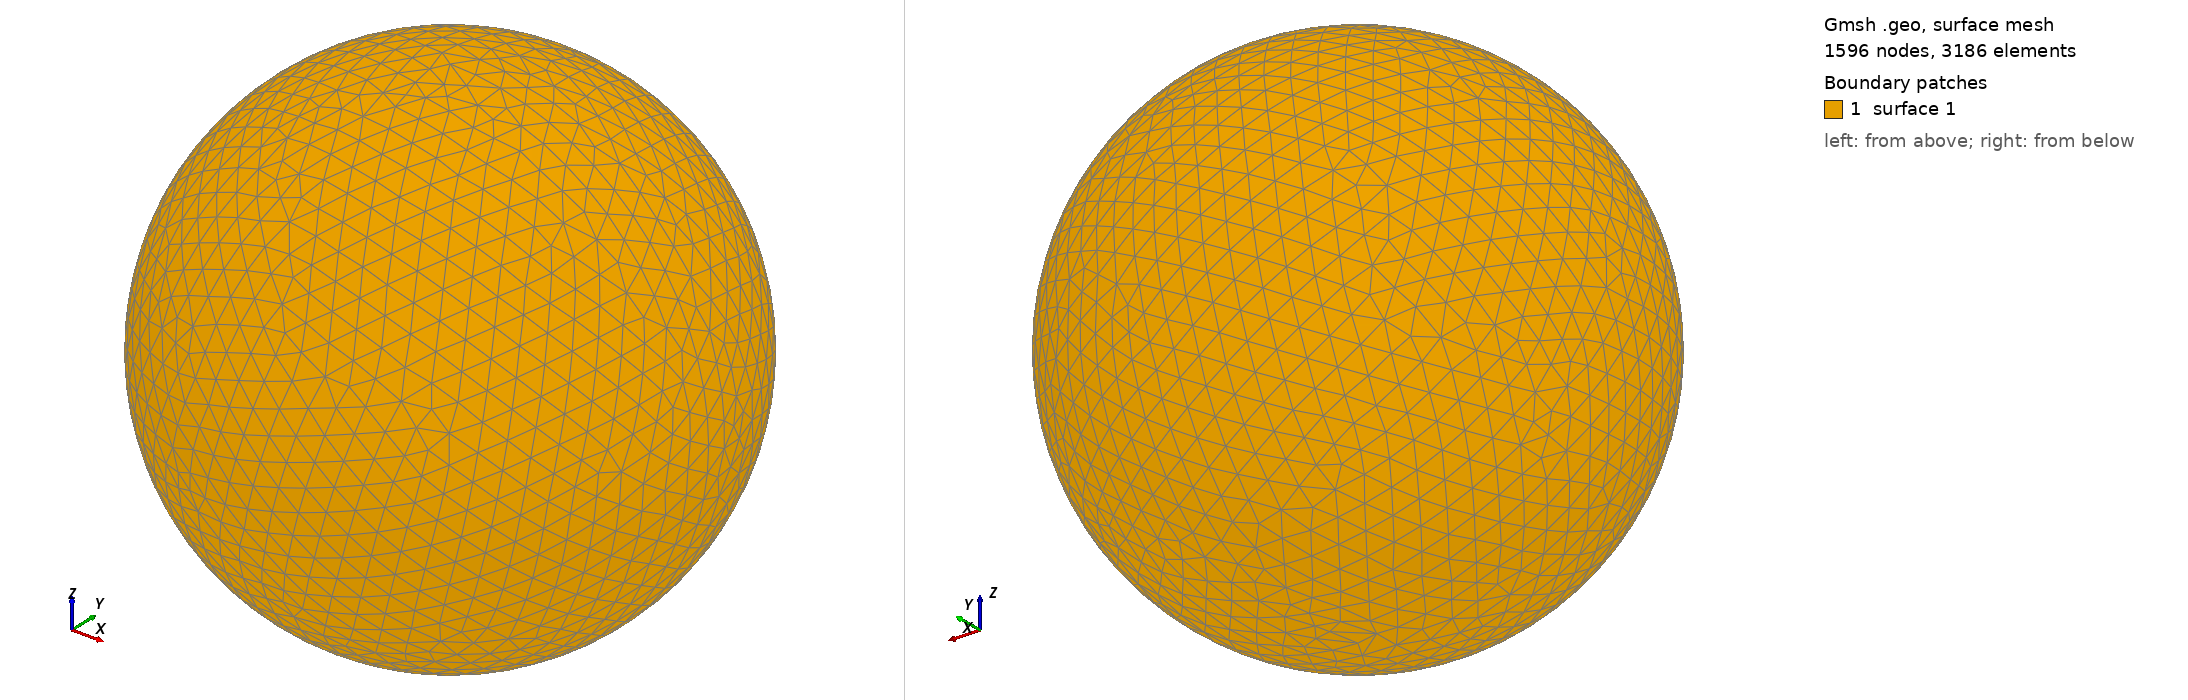

Gmsh geometry script, surface-meshed: 1596 nodes, 3186 surface elements. Boundary patches (legend numbers): 1 surface 1. Left view from above one corner, right view from below the opposite corner. The script declares no physical surfaces, so the legend lists its geometric surfaces. The drawing asked Gmsh for element sizes between 1% and 20% of the model's largest extent; the script's own settings can give other sizes.

=== shot2580.geo (drawn) ===
SetFactory("OpenCASCADE");
Point(1) = {0,0,0,0};
Sphere(1) = {0,0,0,0.62110000};
MeshSize{ PointsOf{ Surface{:}; } } = 0.062110000;
Mesh.ElementOrder=1;
Mesh.Format=39;
